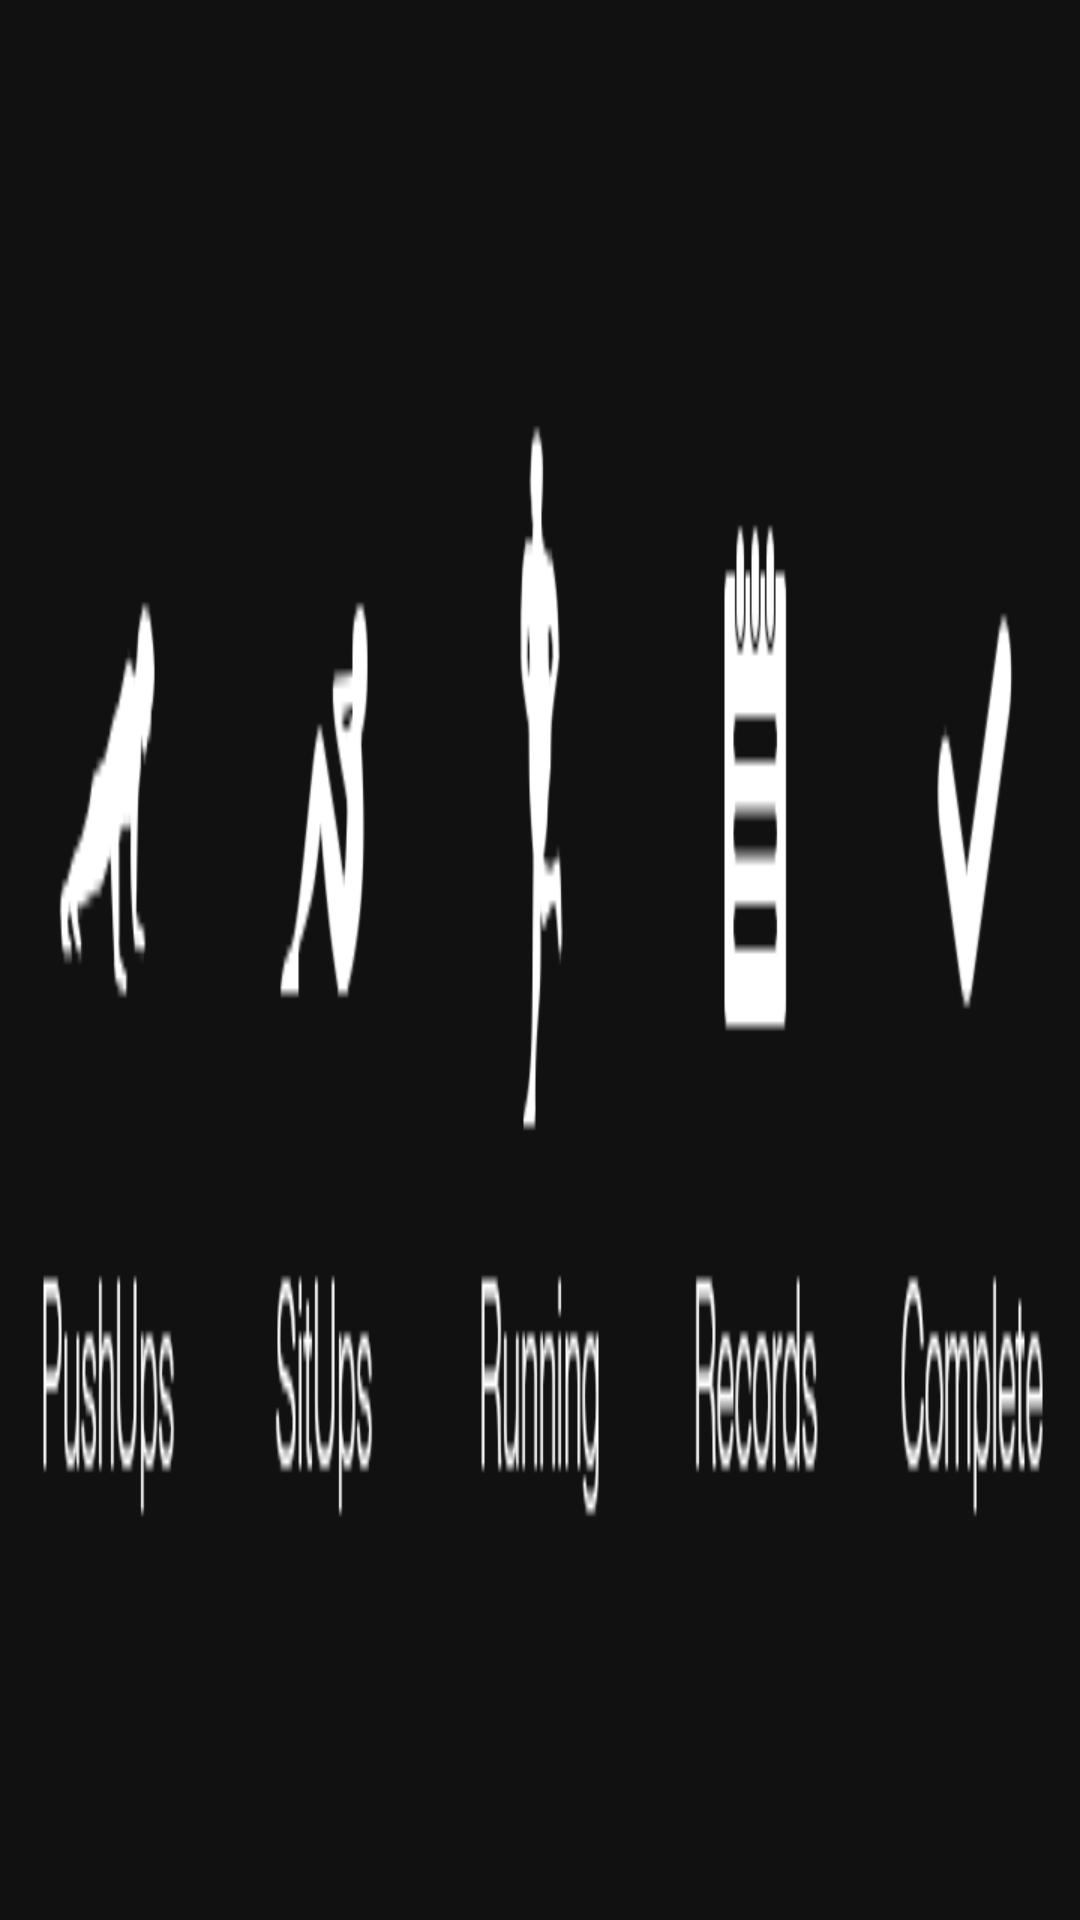

The Android layout XML behind this screen, and the referenced resources:
<!-- AndroidManifest.xml: application theme android:Theme.DeviceDefault.NoActionBar.Fullscreen -->
<!-- res/layout/bottom_buttons.xml -->
<?xml version="1.0" encoding="utf-8"?>
<LinearLayout
    xmlns:android="http://schemas.android.com/apk/res/android"
    android:layout_width="match_parent"
    android:layout_height="wrap_content"
    android:orientation="horizontal">

    
    <Button
        android:id="@+id/pushups_button"
        style="@style/ButtonRadioButton"
        android:background="@drawable/pushups_button"/>

    
    <Button
        android:id="@+id/situps_button"
        style="@style/ButtonRadioButton"
        android:background="@drawable/situps_button"/>

    
    <Button
        android:id="@+id/running_button"
        style="@style/ButtonRadioButton"
        android:background="@drawable/running_button"/>

    
    <Button
        android:id="@+id/record_button"
        style="@style/ButtonRadioButton"
        android:background="@drawable/record_button"/>

    
    <Button
        android:id="@+id/complete_button"
        style="@style/ButtonRadioButton"
        android:background="@drawable/complete_button"/>
</LinearLayout>
<!-- resources referenced by this layout -->
<resources>
  <!-- drawable complete_button (drawable-hdpi) -->
  <?xml version="1.0" encoding="utf-8"?>
  <selector xmlns:android="http://schemas.android.com/apk/res/android" >
      
      <item 
          android:state_pressed="true"
          android:drawable="@drawable/complete_d"
          />
      <item
          android:drawable="@drawable/complete_u"
          />
  
  </selector>
  <!-- drawable pushups_button (drawable-hdpi) -->
  <?xml version="1.0" encoding="utf-8"?>
  <selector xmlns:android="http://schemas.android.com/apk/res/android">
      <item android:drawable="@drawable/pushups_d"
            android:state_enabled="false"/>
      <item android:drawable="@drawable/pushups_u"
            android:state_enabled="true"/>
  </selector>
  <!-- drawable record_button (drawable-hdpi) -->
  <?xml version="1.0" encoding="utf-8"?>
  <selector xmlns:android="http://schemas.android.com/apk/res/android">
      <item
          android:drawable="@drawable/records_d"
          android:state_enabled="false"
          />
      <item
          android:drawable="@drawable/records_u"
          android:state_enabled="true"
          />
  
  </selector>
  <!-- drawable running_button (drawable-hdpi) -->
  <?xml version="1.0" encoding="utf-8"?>
  <selector xmlns:android="http://schemas.android.com/apk/res/android" >
      <item
          android:state_enabled="false"
          android:drawable="@drawable/running_d"
          />
      <item
          android:state_enabled="true"
          android:drawable="@drawable/running_u"
          />
  
  </selector>
  <!-- drawable situps_button (drawable-hdpi) -->
  <?xml version="1.0" encoding="utf-8"?>
  <selector xmlns:android="http://schemas.android.com/apk/res/android">
      <item android:drawable="@drawable/situps_d"
            android:state_enabled="false"/>
      <item android:drawable="@drawable/situps_u"
            android:state_enabled="true"/>
  </selector>
  <style name="ButtonRadioButton">
          <item name="android:layout_weight">1.0</item>
          <item name="android:layout_width">0dp</item>
          <item name="android:layout_height">match_parent</item>
      </style>
  <!-- drawable complete_d: png bitmap (drawable-hdpi, 2054 bytes) -->
  <!-- drawable complete_u: png bitmap (drawable-hdpi, 2051 bytes) -->
  <!-- drawable pushups_d: png bitmap (drawable-hdpi, 2557 bytes) -->
  <!-- drawable pushups_u: png bitmap (drawable-hdpi, 2574 bytes) -->
  <!-- drawable records_d: png bitmap (drawable-hdpi, 1863 bytes) -->
  <!-- drawable records_u: png bitmap (drawable-hdpi, 1855 bytes) -->
  <!-- drawable running_d: png bitmap (drawable-hdpi, 2433 bytes) -->
  <!-- drawable running_u: png bitmap (drawable-hdpi, 2424 bytes) -->
  <!-- drawable situps_d: png bitmap (drawable-hdpi, 2442 bytes) -->
  <!-- drawable situps_u: png bitmap (drawable-hdpi, 2456 bytes) -->
</resources>
